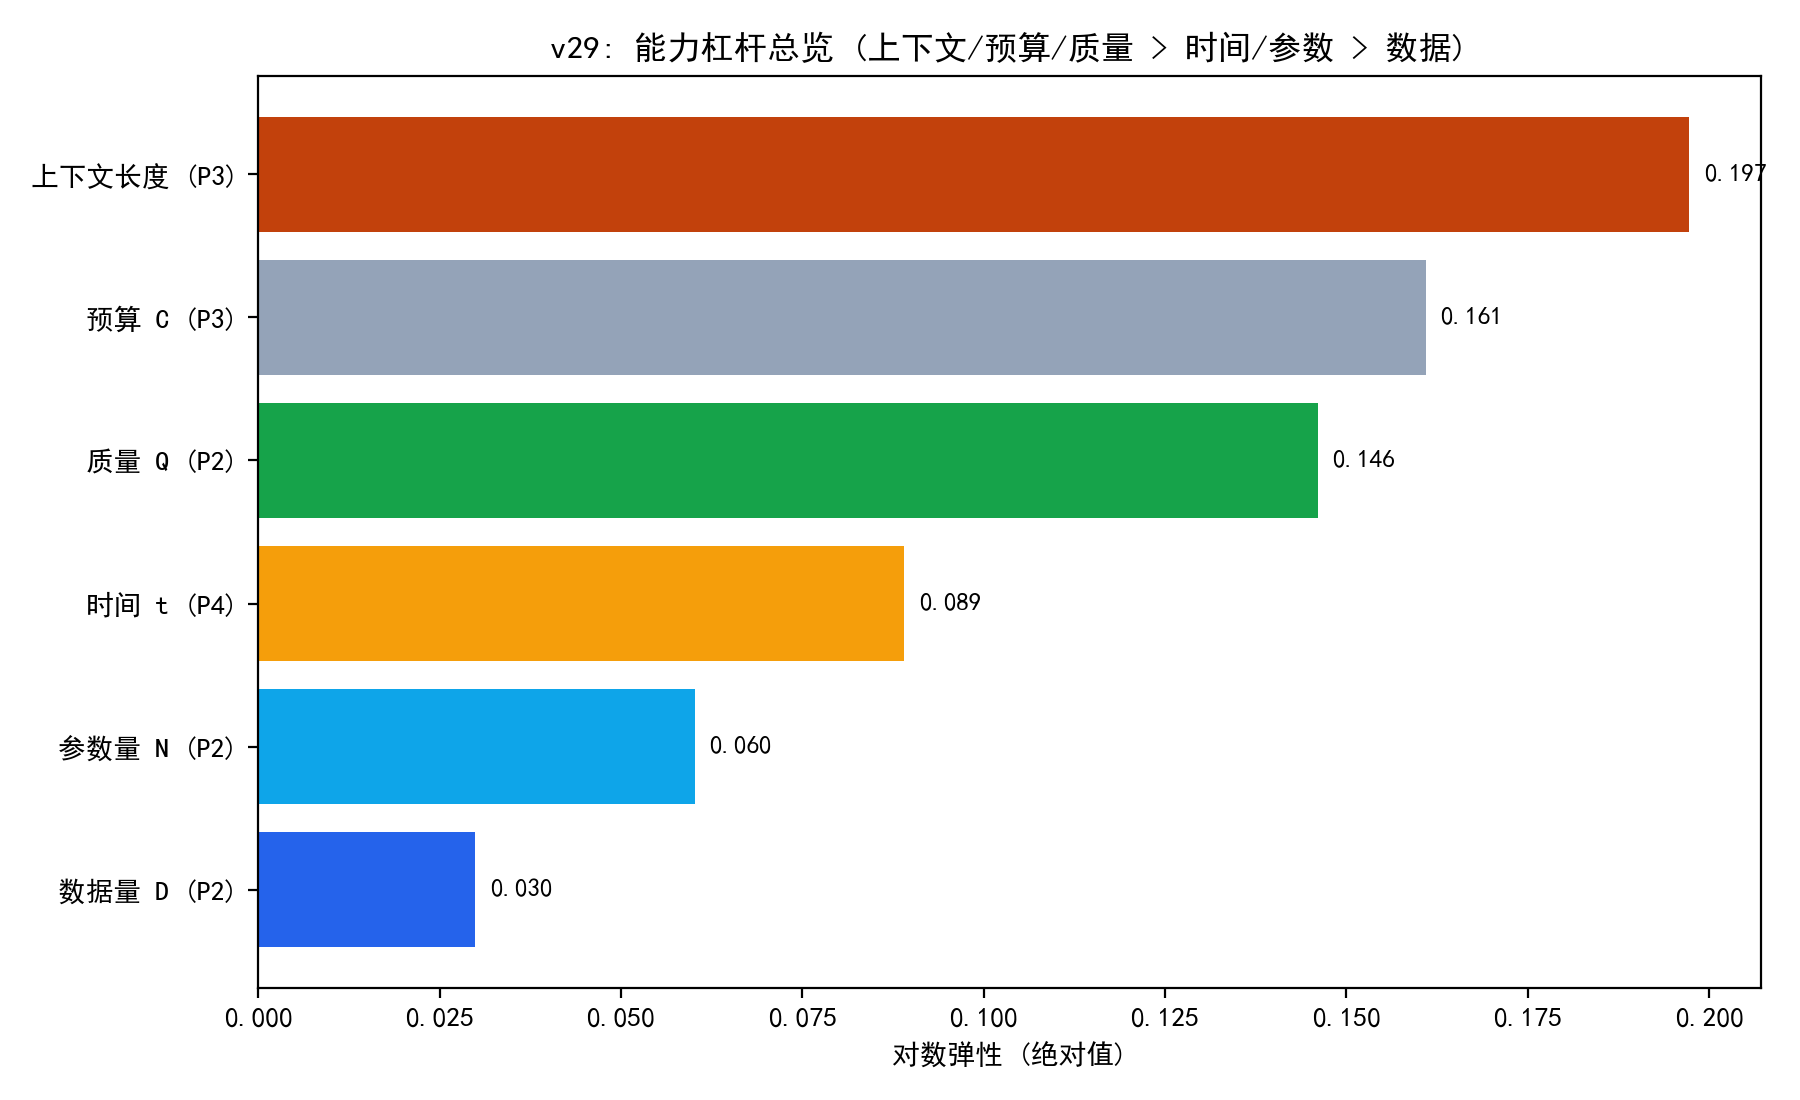

Source data for this figure (header and first rows):
channel, type, value, unit
质量 Q (P2), 损失弹性 |eps_Q|, 0.1461, d lnL / dQ (Q+0.1 -> L降1.5%)
上下文长度 (P3), 能力弹性 b_Lctx, 0.1972, lnS / ln L_ctx (约参数量弹性一半)
预算 C (P3), 预算弹性, 0.1609, d ln(L*-E)/d lnC (翻倍预算损失降10.5%)
参数量 N (P2), 损失弹性 |eps_N|, 0.06019, d lnL / d lnN
时间 t (P4), 前沿斜率 b_T, 0.08904, d lnS / 年 (2024H2后放缓)
数据量 D (P2), 损失弹性 |eps_D|, 0.02994, d lnL / d lnD
